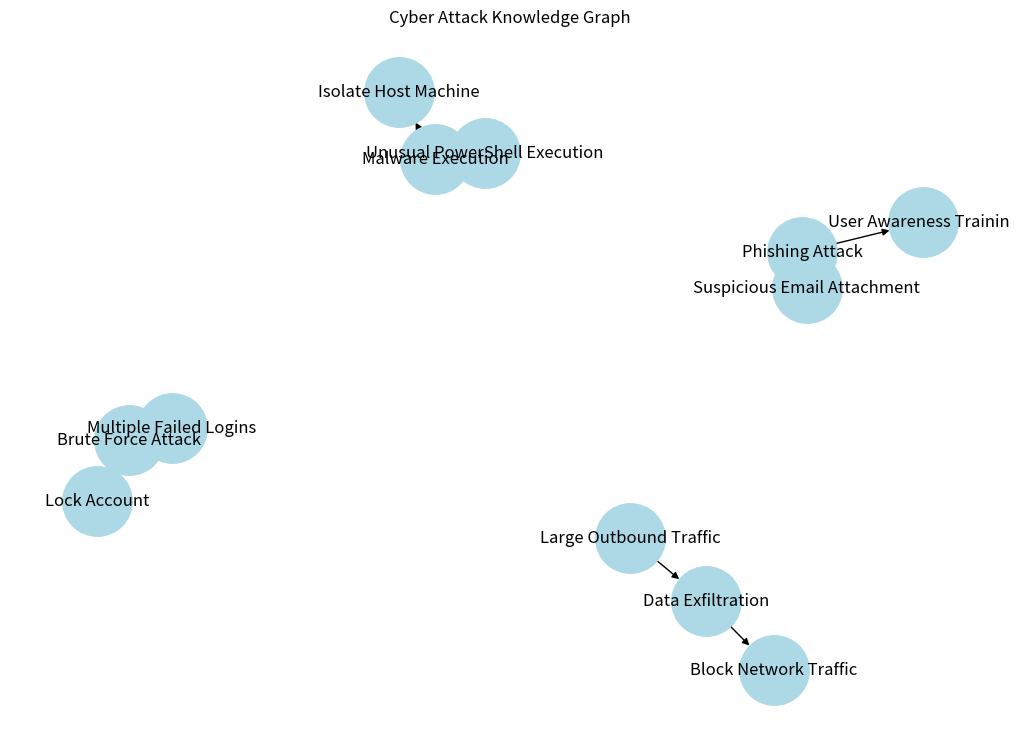

Reproduce this figure in Python.
import networkx as nx
import matplotlib.pyplot as plt


class AttackKnowledgeGraph:

    def __init__(self):
        self.graph = nx.DiGraph()

    def build_graph(self):
        # Indicators
        indicators = [
            "Multiple Failed Logins",
            "Suspicious Email Attachment",
            "Unusual PowerShell Execution",
            "Large Outbound Traffic"
        ]

        # Attacks
        attacks = [
            "Brute Force Attack",
            "Phishing Attack",
            "Malware Execution",
            "Data Exfiltration"
        ]

        # Mitigations
        mitigations = [
            "Lock Account",
            "User Awareness Training",
            "Isolate Host Machine",
            "Block Network Traffic"
        ]

        # Add nodes
        for i in indicators:
            self.graph.add_node(i, type="indicator")

        for a in attacks:
            self.graph.add_node(a, type="attack")

        for m in mitigations:
            self.graph.add_node(m, type="mitigation")

        # Relationships
        self.graph.add_edge("Multiple Failed Logins", "Brute Force Attack")
        self.graph.add_edge("Suspicious Email Attachment", "Phishing Attack")
        self.graph.add_edge("Unusual PowerShell Execution", "Malware Execution")
        self.graph.add_edge("Large Outbound Traffic", "Data Exfiltration")

        self.graph.add_edge("Brute Force Attack", "Lock Account")
        self.graph.add_edge("Phishing Attack", "User Awareness Training")
        self.graph.add_edge("Malware Execution", "Isolate Host Machine")
        self.graph.add_edge("Data Exfiltration", "Block Network Traffic")

    def visualize(self):
        plt.figure(figsize=(10,7))
        pos = nx.spring_layout(self.graph)
        nx.draw(self.graph, pos, with_labels=True, node_color="lightblue", node_size=2500)
        plt.title("Cyber Attack Knowledge Graph")
        plt.show()


if __name__ == "__main__":
    akg = AttackKnowledgeGraph()
    akg.build_graph()
    akg.visualize()
